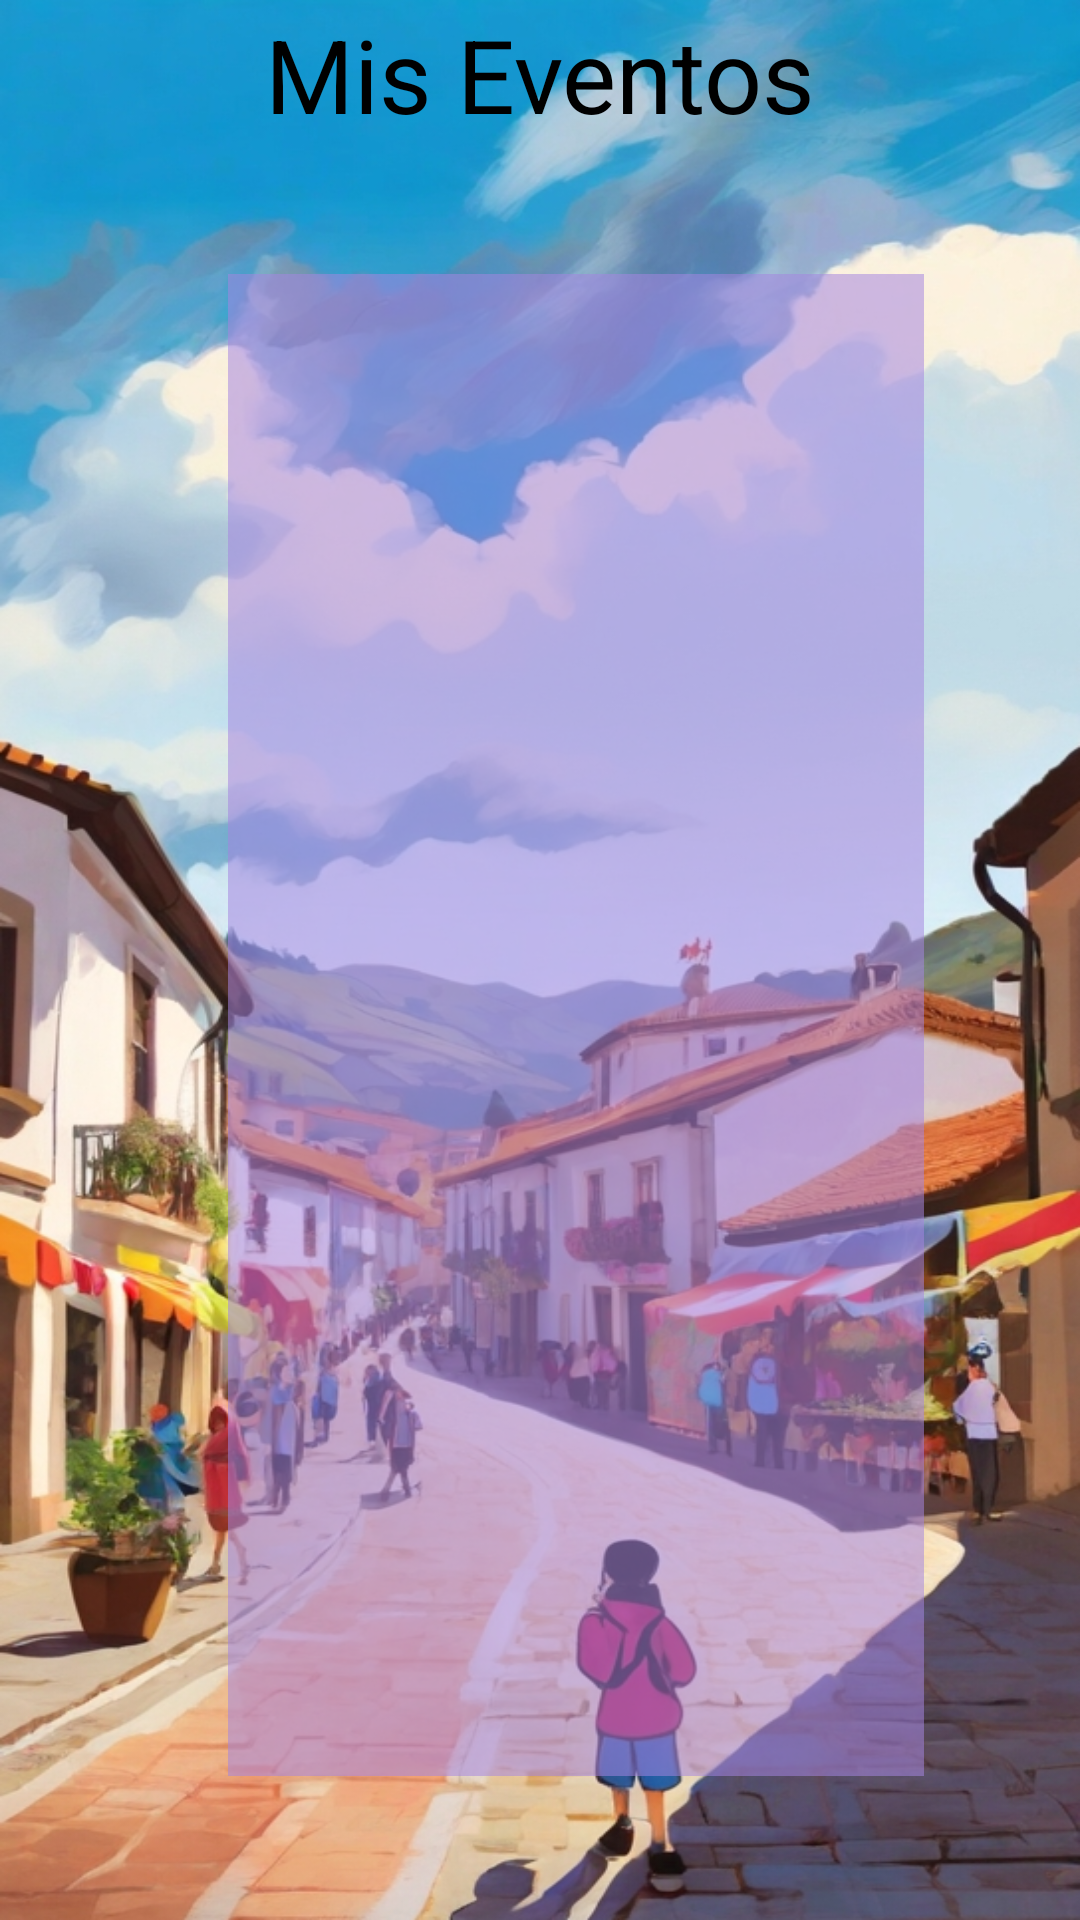

Write the Android layout XML for this screen, with the resource values it uses.
<!-- AndroidManifest.xml: application theme Theme.EventVault -->
<!-- res/layout/activity_mis_eventos.xml -->
<?xml version="1.0" encoding="utf-8"?>
<RelativeLayout xmlns:android="http://schemas.android.com/apk/res/android"
    xmlns:tools="http://schemas.android.com/tools"
    android:layout_width="match_parent"
    android:layout_height="match_parent"
    android:background="@drawable/fiestasiete"
    tools:context=".vista.MisEventos">

    <TextView
        android:id="@+id/textViewMisEventos"
        android:layout_width="match_parent"
        android:layout_height="wrap_content"
        android:layout_marginTop="2dp"
        android:text="Mis Eventos"
        android:textAlignment="center"
        android:textColor="#000000"
        android:textSize="34sp" />

    <androidx.recyclerview.widget.RecyclerView
        android:id="@+id/recyclerViewMisEventos"
        android:layout_width="283dp"
        android:layout_height="592dp"
        android:layout_below="@id/textViewMisEventos"
        android:layout_alignParentStart="true"
        android:layout_alignParentEnd="true"
        android:layout_alignParentBottom="true"
        android:layout_marginStart="76dp"
        android:layout_marginTop="44dp"
        android:layout_marginEnd="52dp"
        android:layout_marginBottom="48dp"
        android:background="#88A686E1" />

</RelativeLayout>
<!-- resources referenced by this layout -->
<resources>
  <!-- drawable fiestasiete: png bitmap (drawable, 979545 bytes) -->
  <style name="Theme.EventVault" parent="Base.Theme.EventVault">
          <item name="android:windowBackground">@color/black</item>
          <item name="buttonStyle">@style/ButtonStyle</item>
      </style>
  <style name="Base.Theme.EventVault" parent="Theme.Material3.DayNight.NoActionBar">
          
          
      </style>
  <color name="black">#FF000000</color>
  <style name="ButtonStyle">
          
      </style>
</resources>
